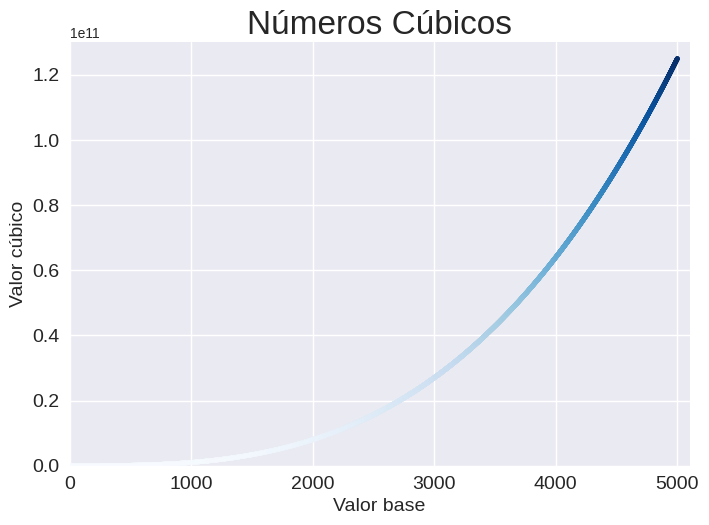

This chart was generated by the following Python code:
import matplotlib.pyplot as plt

# input_values = range(1, 6)
input_values = range(1, 5001)
output_values = [x**3 for x in input_values]

plt.style.use('seaborn-v0_8')
fig, ax = plt.subplots()
ax.scatter(input_values, output_values,c=output_values, cmap=plt.cm.Blues, s=10)
#ax.plot(input_values, output_values, c=output_values)

ax.set_title('Números Cúbicos', fontsize=24)
ax.set_xlabel('Valor base', fontsize=14)
ax.set_ylabel('Valor cúbico', fontsize=14)

ax.axis([0, 5100, 0, 130_000_000_000])

ax.tick_params(labelsize=14)
#ax.ticklabel_format(style='plain')

plt.show()
# plt.savefig('numeros_cubicos.png', bbox_inches='tight')


